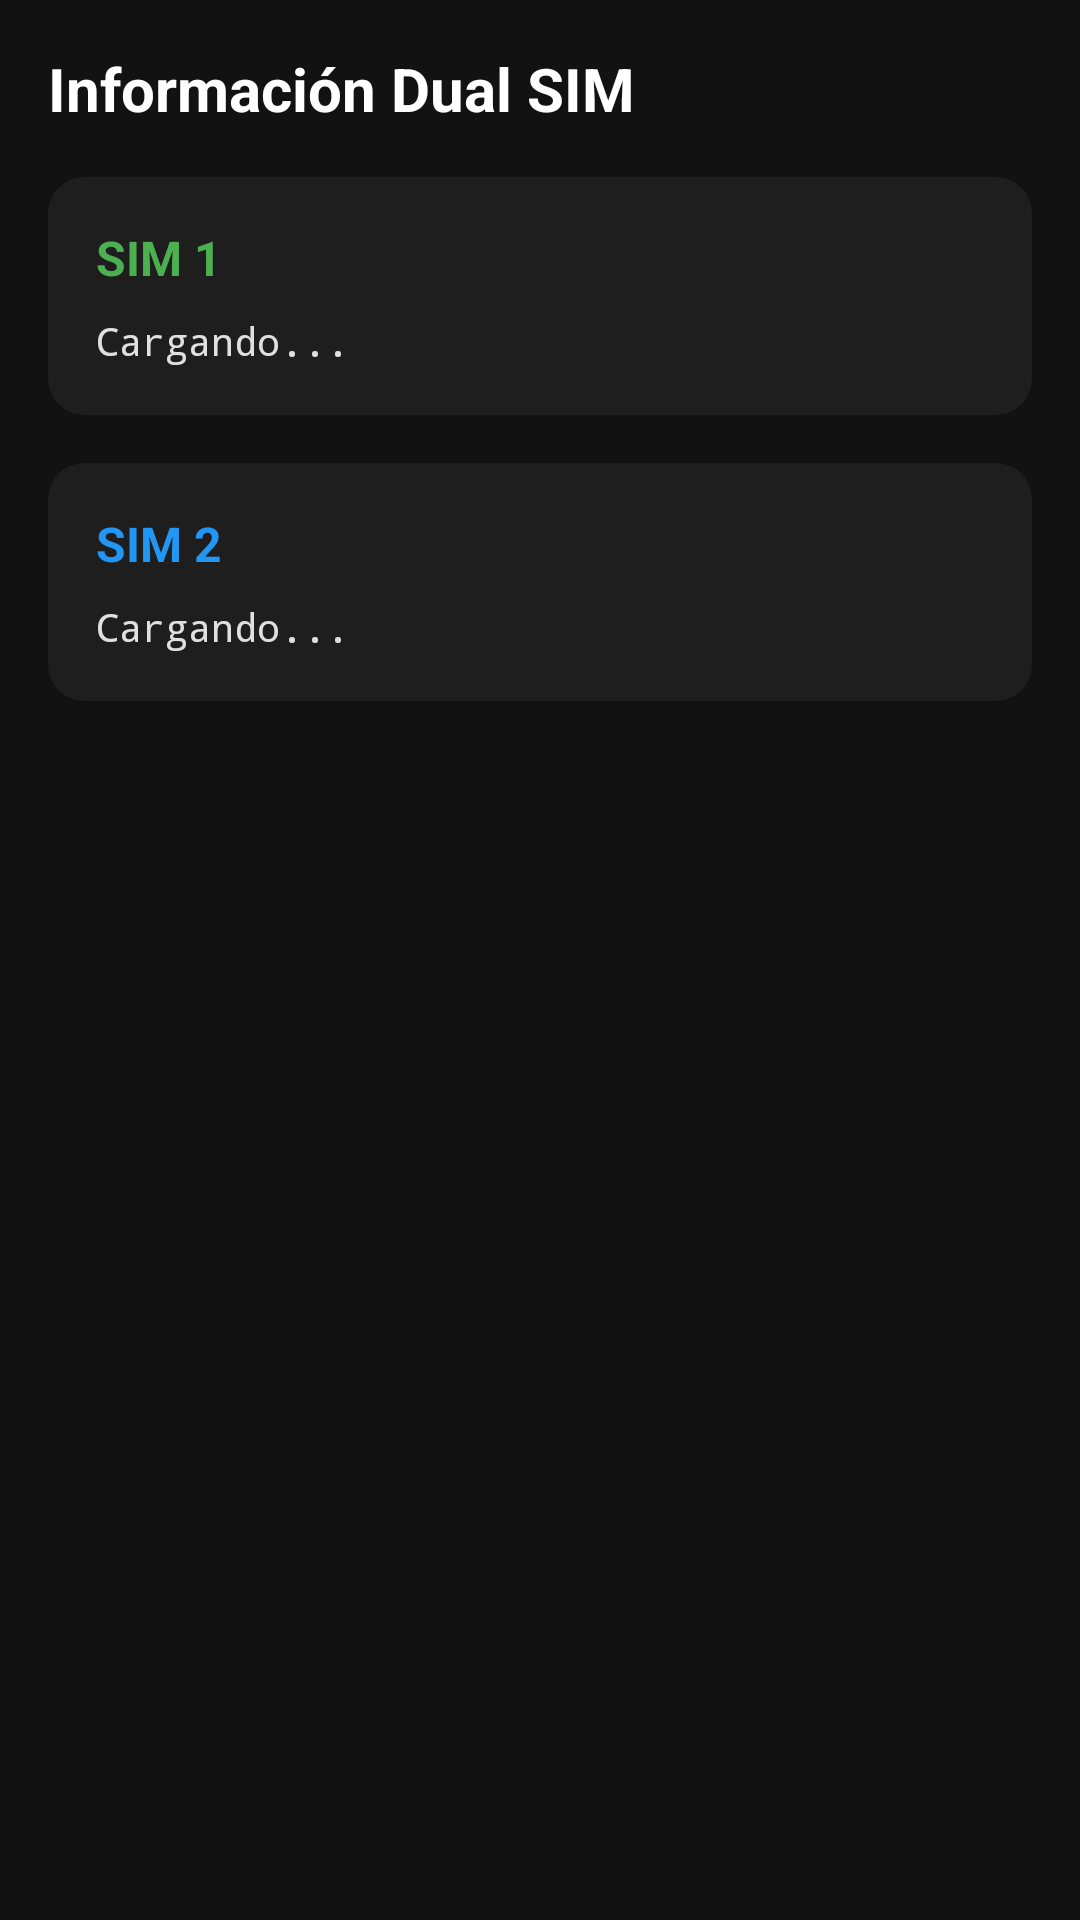

Reconstruct the res/layout file that produces this screen, plus the resources it refers to.
<!-- AndroidManifest.xml: application theme Theme.Home -->
<!-- res/layout/fragment_dualsim.xml -->
<?xml version="1.0" encoding="utf-8"?>

<ScrollView 
    xmlns:android="http://schemas.android.com/apk/res/android"
    xmlns:app="http://schemas.android.com/apk/res-auto"
    android:layout_width="match_parent"
    android:layout_height="match_parent"
    android:background="#121212"
    android:fillViewport="true">

    <LinearLayout
        android:layout_width="match_parent"
        android:layout_height="wrap_content"
        android:orientation="vertical"
        android:padding="16dp">

        <TextView
            android:layout_width="wrap_content"
            android:layout_height="wrap_content"
            android:text="Información Dual SIM"
            android:textColor="#FFFFFF"
            android:textSize="20sp"
            android:textStyle="bold" />

        
        <androidx.cardview.widget.CardView
            android:layout_width="match_parent"
            android:layout_height="wrap_content"
            android:layout_marginTop="16dp"
            app:cardBackgroundColor="#1E1E1E"
            app:cardCornerRadius="12dp"
            app:cardElevation="0dp">

            <LinearLayout
                android:layout_width="match_parent"
                android:layout_height="wrap_content"
                android:orientation="vertical"
                android:padding="16dp">

                <TextView
                    android:layout_width="wrap_content"
                    android:layout_height="wrap_content"
                    android:text="SIM 1"
                    android:textColor="#4CAF50"
                    android:textSize="16sp"
                    android:textStyle="bold" />

                <TextView
                    android:id="@+id/text_sim1_info"
                    android:layout_width="match_parent"
                    android:layout_height="wrap_content"
                    android:text="Cargando..."
                    android:textColor="#E0E0E0"
                    android:textSize="13sp"
                    android:layout_marginTop="8dp"
                    android:fontFamily="monospace"
                    android:lineSpacingExtra="4dp" />
            </LinearLayout>
        </androidx.cardview.widget.CardView>

        
        <androidx.cardview.widget.CardView
            android:layout_width="match_parent"
            android:layout_height="wrap_content"
            android:layout_marginTop="16dp"
            app:cardBackgroundColor="#1E1E1E"
            app:cardCornerRadius="12dp"
            app:cardElevation="0dp">

            <LinearLayout
                android:layout_width="match_parent"
                android:layout_height="wrap_content"
                android:orientation="vertical"
                android:padding="16dp">

                <TextView
                    android:layout_width="wrap_content"
                    android:layout_height="wrap_content"
                    android:text="SIM 2"
                    android:textColor="#2196F3"
                    android:textSize="16sp"
                    android:textStyle="bold" />

                <TextView
                    android:id="@+id/text_sim2_info"
                    android:layout_width="match_parent"
                    android:layout_height="wrap_content"
                    android:text="Cargando..."
                    android:textColor="#E0E0E0"
                    android:textSize="13sp"
                    android:layout_marginTop="8dp"
                    android:fontFamily="monospace"
                    android:lineSpacingExtra="4dp" />
            </LinearLayout>
        </androidx.cardview.widget.CardView>
    </LinearLayout>
</ScrollView>
<!-- resources referenced by this layout -->
<resources>
  <style name="Theme.Home" parent="android:Theme.Material.NoActionBar">
          <item name="android:statusBarColor">@color/dark_background</item>
          <item name="android:navigationBarColor">@color/dark_background</item>
          <item name="android:windowBackground">@color/dark_background</item>
      </style>
  <color name="dark_background">#FF0F0F1A</color>
</resources>
